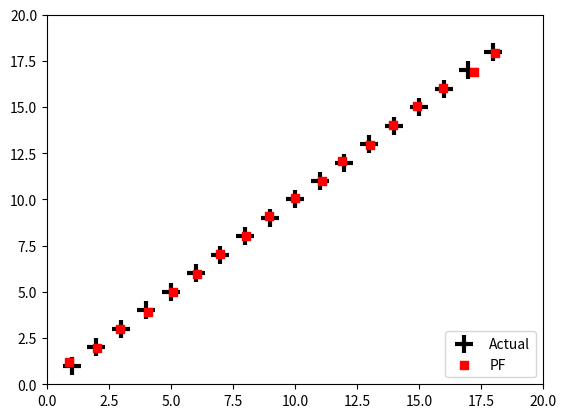

Python code for this plot:
'''
Package: state_estimation
   File: mcl.py
[redacted]

Python implementation of Monte Carlo Localization

MCL (a.k.a. a particle filter) has five steps:
1. Generate possible poses (particles) in a Gaussian distribution around an initial guess.
2. Predict the next state of the particles with a motion_update, which includes noise
3. For each updated particle, assign a probability score using the latest observations
4. Either remove or copy a particle randomly, with bias from the particle's score
5. Repeat 2-5.

The state estimate is the mean and covariance of the particles.
The particles (poses) gradually converge.

A particle is an np.array: [x, y, heading, weight]

ACKNOWLEDGEMENT:
This code is adapted from Roger Labbe: https://github.com/rlabbe/Kalman-and-Bayesian-Filters-in-Python/

'''

from numpy.random import seed
import math
import numpy as np
from numpy.random import randn, random
import scipy
import scipy.stats
import time
import matplotlib.pyplot as plt


class MCL:

    def create_gaussian_particles(self, mean: np.array, std: tuple, N: int) -> np.array:
        """Return particles in a Gaussian distribution

        Args:
            mean (np.array): [x, y, theta]
            std (tuple): [std_x, std_y, std_theta]
            N (int): Number of particles to generate

        Returns:
            np.array: Particles in the new distribution
        """
        particles: np.array = np.empty((N, 3))
        particles[:, 0] = mean[0] + (randn(N) * std[0])
        particles[:, 1] = mean[1] + (randn(N) * std[1])
        particles[:, 2] = mean[2] + (randn(N) * std[2])
        particles[:, 2] %= 2 * np.pi

        return particles

    def predict(self, particles: np.array, u: np.array, std: np.array, dt=1.) -> None:
        """Move each particle based on a noisy motion prediction

        Args:
            particles (np.array): array of particles
            u (np.array): [heading change, velocity]
            std (np.array): [std_heading_change, std_velocity]
            dt (float, optional): Time since last motion update. Defaults to 1..
        """

        N = len(particles)
        # update heading
        particles[:, 2] += u[0] + (randn(N) * std[0])
        particles[:, 2] %= 2 * np.pi

        # move in the (noisy) commanded direction
        dist = (u[1] * dt) + (randn(N) * std[1])
        particles[:, 0] += np.cos(particles[:, 2]) * dist
        particles[:, 1] += np.sin(particles[:, 2]) * dist

    def update_orig(self, particles: np.array, weights: np.array, z: np.array, R: np.array, landmarks: np.array) -> None:
        """Update the weights of each particle based on our current observation
        using Sequential Importance Sampling (SIS)

        Args:
            particles (np.array): particles to update
            weights (np.array): weights of our particles
            z (np.array): _description_
            R (np.array): sensor error standard deviation
            landmarks (np.array): landmark positions [x,y]
        """
        for i, landmark in enumerate(landmarks):
            distance = np.linalg.norm(particles[:, 0:2] - landmark, axis=1)
            weights *= scipy.stats.norm(distance, R).pdf(z[i])

        weights += 1.e-300      # avoid round-off to zero
        weights /= sum(weights)  # normalize

    def update_weights(self, particles, weights, cloud: np.array, cells: np.array):
        """Update weights by checking each particle's alignment in the occupancy grid.

        Args:
            particles (_type_): _description_
            weights (_type_): _description_
            cloud (np.array): [[x,y], [x,y], ...]
            cells (np.array): Each cell is either 0 or 1, where 1 is occupied.
        """
        # Round each point in the cloud down to an int
        cloud = cloud.astype(np.int8)

        # Now each point represents an index in cells. Convenient!
        cloud -= self.map_origin

        for pt in cloud:
            print(pt)

    def estimate(self, particles: np.array, weights) -> tuple:
        """Return mean and variance of particles

        Args:
            particles (np.array): _description_
            weights (_type_): _description_

        Returns:
            tuple: _description_
        """

        pos = particles[:, 0:2]
        mean = np.average(pos, weights=weights, axis=0)
        var = np.average((pos - mean)**2, weights=weights, axis=0)
        return mean, var

    def simple_resample(particles: np.array, weights: np.array) -> None:
        N = len(particles)
        cumulative_sum = np.cumsum(weights)
        cumulative_sum[-1] = 1.  # avoid round-off error
        indexes = np.searchsorted(cumulative_sum, random(N))

        # resample according to indexes
        particles[:] = particles[indexes]
        weights.fill(1.0 / N)

    def neff(self, weights: np.array) -> float:
        return 1. / np.sum(np.square(weights))

    def resample_from_index(self, particles: np.array, weights, indexes) -> None:
        particles[:] = particles[indexes]
        weights.resize(len(particles))
        weights.fill(1.0 / len(weights))

    def create_uniform_particles(self, x_range, y_range, hdg_range, N: int) -> np.array:
        particles: np.array = np.empty((N, 3))
        particles[:, 0] = np.random.uniform(x_range[0], x_range[1], size=N)
        particles[:, 1] = np.random.uniform(y_range[0], y_range[1], size=N)
        particles[:, 2] = np.random.uniform(hdg_range[0], hdg_range[1], size=N)
        particles[:, 2] %= 2 * np.pi
        return particles

    def __init__(self, initial_pose: np.array, map: np.array, map_origin=np.array([0.0, 0.0]), N=100):
        self.particles = self.create_gaussian_particles(
            mean=initial_pose, std=(5, 5, np.pi/4), N=N)

        self.weights = np.ones(N) / N

        self.map = map
        self.map_origin = map_origin

    def step(self, heading_change: float, speed: float, cloud: np.array) -> tuple:
        self.predict(self.particles, np.array(
            [heading_change, speed]), std=np.array([0.2, 1.0]))

        self.update_weights(self.particles, self.weights, cloud, self.map)

        # Determine if a resample is necessary
        # N/2 is a good threshold
        if self.neff(self.weights) < self.N/2:
            indexes = self.systematic_resample(self.weights)
            self.resample_from_index(self.particles, self.weights, indexes)
            assert np.allclose(self.weights, 1/self.N)
        mu, var = self.estimate(self.particles, self.weights)

        return mu, var

    def run_pf1(self, N, iters=18, sensor_std_err=.1,
                plot_particles=False,
                xlim=(0, 20), ylim=(0, 20),
                initial_x=None):
        landmarks = np.array([[-1, 2], [5, 10], [12, 14], [18, 21]])
        NL = len(landmarks)

        plt.figure()

        # create particles and weights
        if initial_x is not None:
            particles: np.array = self.create_gaussian_particles(
                mean=initial_x, std=(5, 5, np.pi/4), N=N)
        else:
            particles: np.array = self.create_uniform_particles(
                (0, 20), (0, 20), (0, 6.28), N)
        weights = np.ones(N) / N

        if plot_particles:
            alpha = .20
            if N > 5000:
                alpha *= np.sqrt(5000)/np.sqrt(N)
            plt.scatter(particles[:, 0], particles[:, 1],
                        alpha=alpha, color='g')

        xs = []
        robot_pos = np.array([0., 0.])
        for x in range(iters):
            robot_pos += (1, 1)

            # distance from robot to each landmark
            zs = (np.linalg.norm(landmarks - robot_pos, axis=1) +
                  (randn(NL) * sensor_std_err))

            # move diagonally forward to (x+1, x+1)
            self.predict(particles, u=(0.00, 1.414), std=(.2, .05))

            # incorporate measurements
            self.update_orig(particles, weights, z=zs, R=sensor_std_err,
                             landmarks=landmarks)

            # resample if too few effective particles
            if self.neff(weights) < N/2:
                indexes = self.systematic_resample(weights)
                self.resample_from_index(particles, weights, indexes)
                assert np.allclose(weights, 1/N)
            mu, var = self.estimate(particles, weights)
            xs.append(mu)

            if plot_particles:
                plt.scatter(particles[:, 0], particles[:, 1],
                            color='k', marker=',', s=1)
            p1 = plt.scatter(robot_pos[0], robot_pos[1], marker='+',
                             color='k', s=180, lw=3)
            p2 = plt.scatter(mu[0], mu[1], marker='s', color='r')

        xs = np.array(xs)
        #plt.plot(xs[:, 0], xs[:, 1])
        plt.legend([p1, p2], ['Actual', 'PF'], loc=4, numpoints=1)
        plt.xlim(*xlim)
        plt.ylim(*ylim)
        print('final position error, variance:\n\t',
              mu - np.array([iters, iters]), var)
        plt.show()

    # From Roger Labbe's filterpy
    # https://github.com/rlabbe/filterpy/blob/master/filterpy/monte_carlo/resampling.py
    def systematic_resample(self, weights: np.array) -> np.array:
        """ Performs the systemic resampling algorithm used by particle filters.
        This algorithm separates the sample space into N divisions. A single random
        offset is used to to choose where to sample from for all divisions. This
        guarantees that every sample is exactly 1/N apart.
        Parameters
        ----------
        weights : list-like of float
            list of weights as floats
        Returns
        -------
        indexes : ndarray of ints
            array of indexes into the weights defining the resample. i.e. the
            index of the zeroth resample is indexes[0], etc.
        """
        N = len(weights)

        # make N subdivisions, and choose positions with a consistent random offset
        positions = (random() + np.arange(N)) / N

        indexes = np.zeros(N, 'i')
        cumulative_sum = np.cumsum(weights)
        i, j = 0, 0
        while i < N:
            if positions[i] < cumulative_sum[j]:
                indexes[i] = j
                i += 1
            else:
                j += 1
        return indexes


if __name__ == "__main__":
    seed(2)
    mcl = MCL(np.array([0.0, 0.0, 0.0]), np.zeros((254, 254)))
    mcl.run_pf1(N=5000, plot_particles=False)
